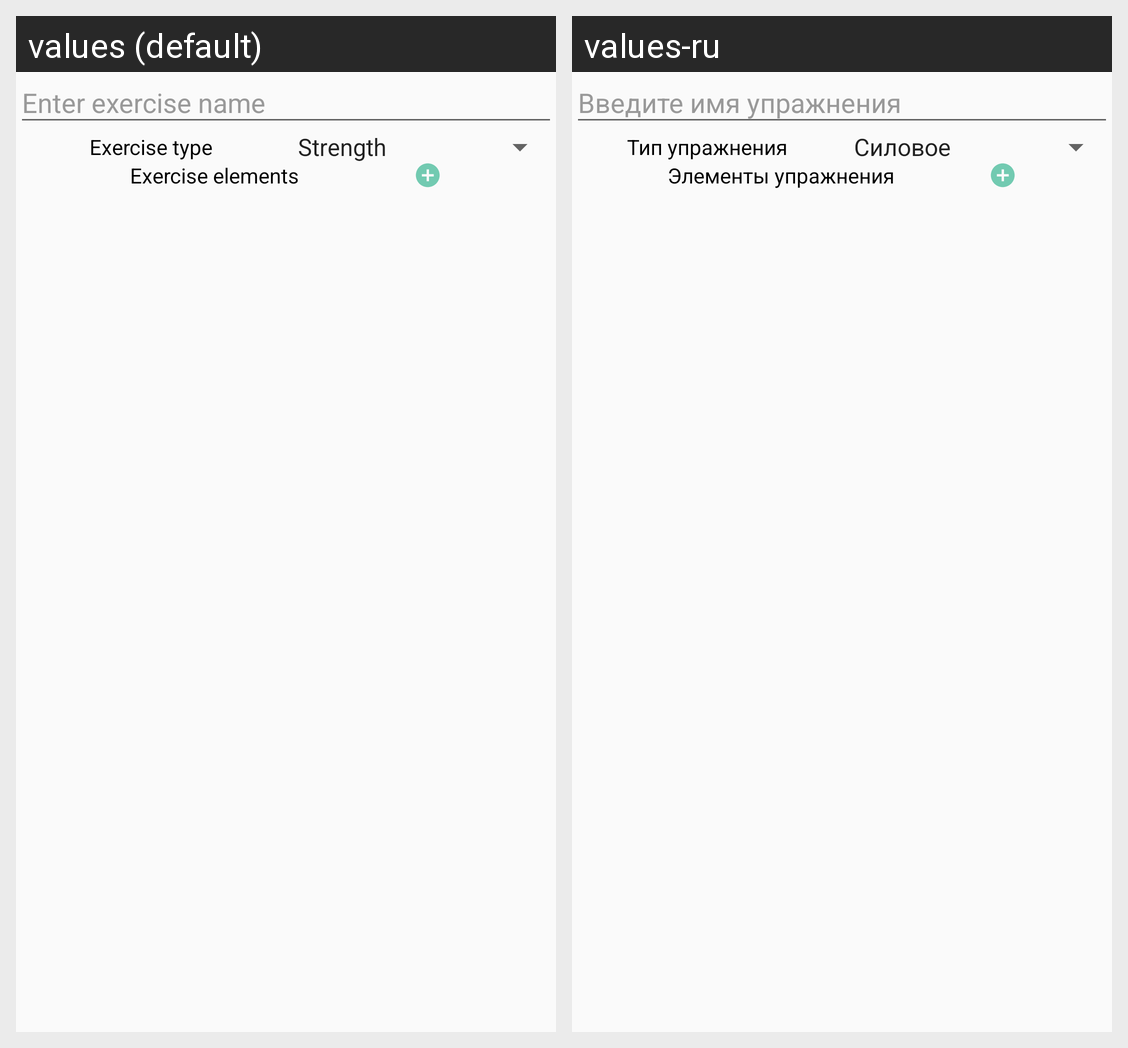

Here is an Android app screen in its default locale and in the app's own translations. Write out the translated-string differences for the strings that appear on this screen.
Android screen res/layout/fragment_exercise.xml rendered under 2 locales, left to right: values (default), values-ru. Device: Nexus 5 (rendered at 1080×1920; each locale shown at half size, 540×960, under a caption strip naming it); theme TrainingJournalTheme.
Strings drawn on this screen, with the default value and each locale's value (text and hints the layout hard-codes, and strings that could not be matched under every locale, appear in the picture but are not listed):

enter_exercise_name
  values: Enter exercise name
  values-ru: Введите имя упражнения

exercise_type
  values: Exercise type
  values-ru: Тип упражнения

exercise_elements
  values: Exercise elements
  values-ru: Элементы упражнения
